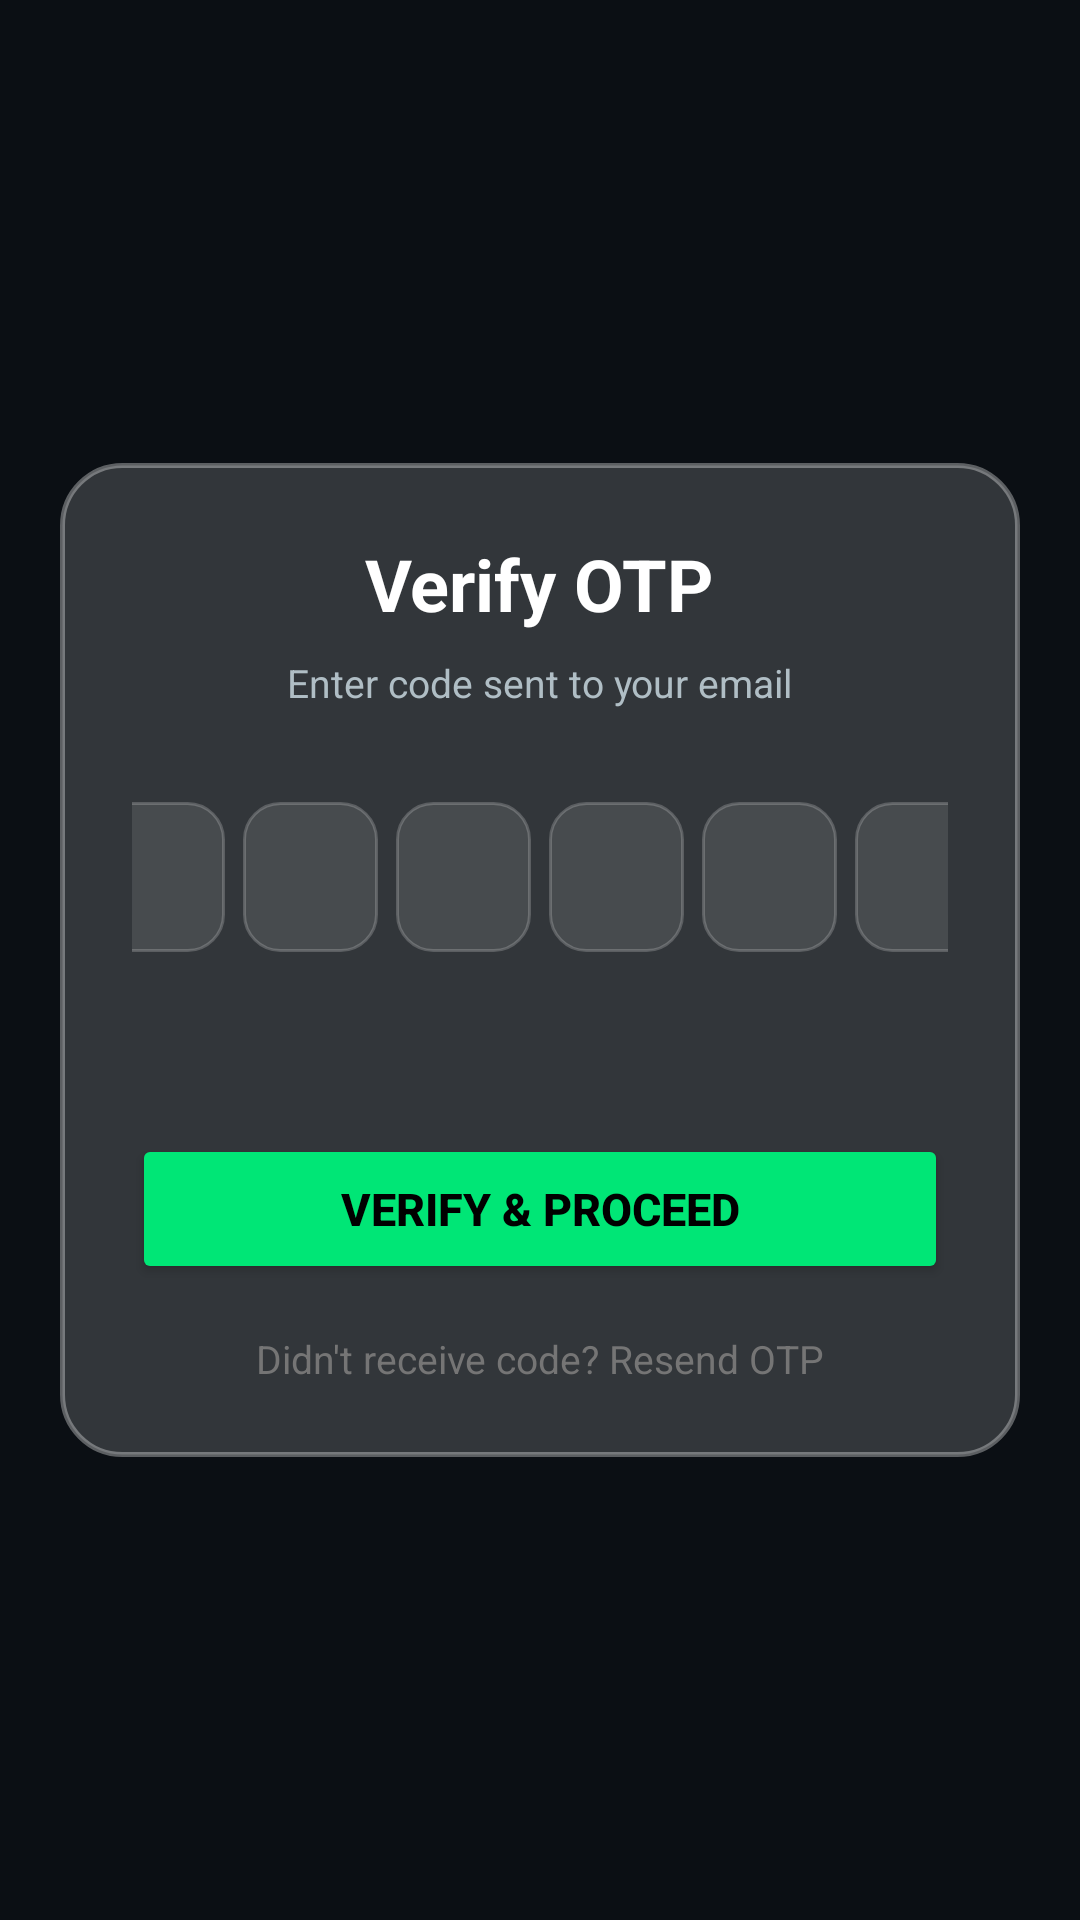

The Android layout XML behind this screen, and the referenced resources:
<!-- AndroidManifest.xml: application theme Theme.PertoMesh -->
<!-- res/layout/activity_otp.xml -->
<?xml version="1.0" encoding="utf-8"?>
<RelativeLayout xmlns:android="http://schemas.android.com/apk/res/android"
    android:layout_width="match_parent"
    android:layout_height="match_parent"
    android:background="#0B0F14"
    android:padding="20dp">

    
    <LinearLayout
        android:layout_width="match_parent"
        android:layout_height="wrap_content"
        android:layout_centerInParent="true"
        android:background="@drawable/glass_card"
        android:orientation="vertical"
        android:padding="24dp">

        <TextView
            android:layout_width="wrap_content"
            android:layout_height="wrap_content"
            android:layout_gravity="center"
            android:text="Verify OTP"
            android:textColor="#FFFFFF"
            android:textSize="24sp"
            android:textStyle="bold" />

        <TextView
            android:id="@+id/tvSubtitle"
            android:layout_width="wrap_content"
            android:layout_height="wrap_content"
            android:layout_gravity="center"
            android:layout_marginTop="8dp"
            android:text="Enter code sent to your email"
            android:textColor="#B0BEC5"
            android:textSize="13sp" />

        
        <LinearLayout
            android:layout_width="match_parent"
            android:layout_height="wrap_content"
            android:layout_marginTop="28dp"
            android:gravity="center"
            android:orientation="horizontal">

            <EditText
                android:id="@+id/otp1"
                android:layout_width="45dp"
                android:layout_height="50dp"
                android:layout_margin="3dp"
                android:background="@drawable/bg_otp_box"
                android:gravity="center"
                android:inputType="number"
                android:maxLength="1"
                android:textColor="#FFFFFF"
                android:textSize="18sp"
                android:textStyle="bold" />

            <EditText
                android:id="@+id/otp2"
                android:layout_width="45dp"
                android:layout_height="50dp"
                android:layout_margin="3dp"
                android:background="@drawable/bg_otp_box"
                android:gravity="center"
                android:inputType="number"
                android:maxLength="1"
                android:textColor="#FFFFFF"
                android:textSize="18sp"
                android:textStyle="bold" />

            <EditText
                android:id="@+id/otp3"
                android:layout_width="45dp"
                android:layout_height="50dp"
                android:layout_margin="3dp"
                android:background="@drawable/bg_otp_box"
                android:gravity="center"
                android:inputType="number"
                android:maxLength="1"
                android:textColor="#FFFFFF"
                android:textSize="18sp"
                android:textStyle="bold" />

            <EditText
                android:id="@+id/otp4"
                android:layout_width="45dp"
                android:layout_height="50dp"
                android:layout_margin="3dp"
                android:background="@drawable/bg_otp_box"
                android:gravity="center"
                android:inputType="number"
                android:maxLength="1"
                android:textColor="#FFFFFF"
                android:textSize="18sp"
                android:textStyle="bold" />

            <EditText
                android:id="@+id/otp5"
                android:layout_width="45dp"
                android:layout_height="50dp"
                android:layout_margin="3dp"
                android:background="@drawable/bg_otp_box"
                android:gravity="center"
                android:inputType="number"
                android:maxLength="1"
                android:textColor="#FFFFFF"
                android:textSize="18sp"
                android:textStyle="bold" />

            <EditText
                android:id="@+id/otp6"
                android:layout_width="45dp"
                android:layout_height="50dp"
                android:layout_margin="3dp"
                android:background="@drawable/bg_otp_box"
                android:gravity="center"
                android:inputType="number"
                android:maxLength="1"
                android:textColor="#FFFFFF"
                android:textSize="18sp"
                android:textStyle="bold" />
        </LinearLayout>

        
        <TextView
            android:id="@+id/tvTimer"
            android:layout_width="wrap_content"
            android:layout_height="wrap_content"
            android:layout_gravity="center"
            android:layout_marginTop="20dp"
            android:textColor="#FF1744"
            android:textSize="13sp" />

        
        <Button
            android:id="@+id/btnVerifyOtp"
            android:layout_width="match_parent"
            android:layout_height="50dp"
            android:layout_marginTop="20dp"
            android:backgroundTint="#00E676"
            android:text="Verify &amp; Proceed"
            android:textColor="#000000"
            android:textSize="15sp"
            android:textStyle="bold" />

        
        <TextView
            android:id="@+id/tvResendOtp"
            android:layout_width="wrap_content"
            android:layout_height="wrap_content"
            android:layout_gravity="center"
            android:layout_marginTop="16dp"
            android:text="Didn't receive code? Resend OTP"
            android:textColor="#757575"
            android:textSize="13sp" />

    </LinearLayout>
</RelativeLayout>
<!-- resources referenced by this layout -->
<resources>
  <!-- drawable bg_otp_box (drawable) -->
  <?xml version="1.0" encoding="utf-8"?>
  <selector xmlns:android="http://schemas.android.com/apk/res/android">
      
      <item android:state_focused="true">
          <shape android:shape="rectangle">
              <solid android:color="#3BFFFFFF" />
              <corners android:radius="12dp" />
              <stroke android:width="2dp" android:color="#FFB703" />
          </shape>
      </item>
      
      <item>
          <shape android:shape="rectangle">
              <solid android:color="#1AFFFFFF" />
              <corners android:radius="12dp" />
              <stroke android:width="1dp" android:color="#33FFFFFF" />
          </shape>
      </item>
  </selector>
  <!-- drawable glass_card (drawable) -->
  <?xml version="1.0" encoding="utf-8"?>
  <shape xmlns:android="http://schemas.android.com/apk/res/android"
      android:shape="rectangle">
      
      
      <solid android:color="#29FFFFFF" />
      
      
      <corners android:radius="20dp" />
      
      
      <stroke
          android:width="1.5dp"
          android:color="#55FFFFFF" />
  </shape>
  <style name="Theme.PertoMesh" parent="Theme.MaterialComponents.NoActionBar">
          <item name="colorPrimary">@color/primary</item>
          <item name="colorPrimaryDark">@color/primary_dark</item>
          <item name="colorOnPrimary">@color/background</item>
          <item name="colorSecondary">@color/accent</item>
          <item name="colorOnSecondary">@color/background</item>
          <item name="android:windowBackground">@color/background</item>
          <item name="android:statusBarColor">@color/background</item>
          <item name="android:navigationBarColor">@color/background</item>
          <item name="android:windowLightStatusBar">false</item>
          <item name="android:colorAccent">@color/accent</item>
          <item name="android:colorControlActivated">@color/green</item>
      </style>
  <color name="primary">#35D07F</color>
  <color name="primary_dark">#24965A</color>
  <color name="background">#0B0F14</color>
  <color name="accent">#35D07F</color>
  <color name="green">#35D07F</color>
</resources>
